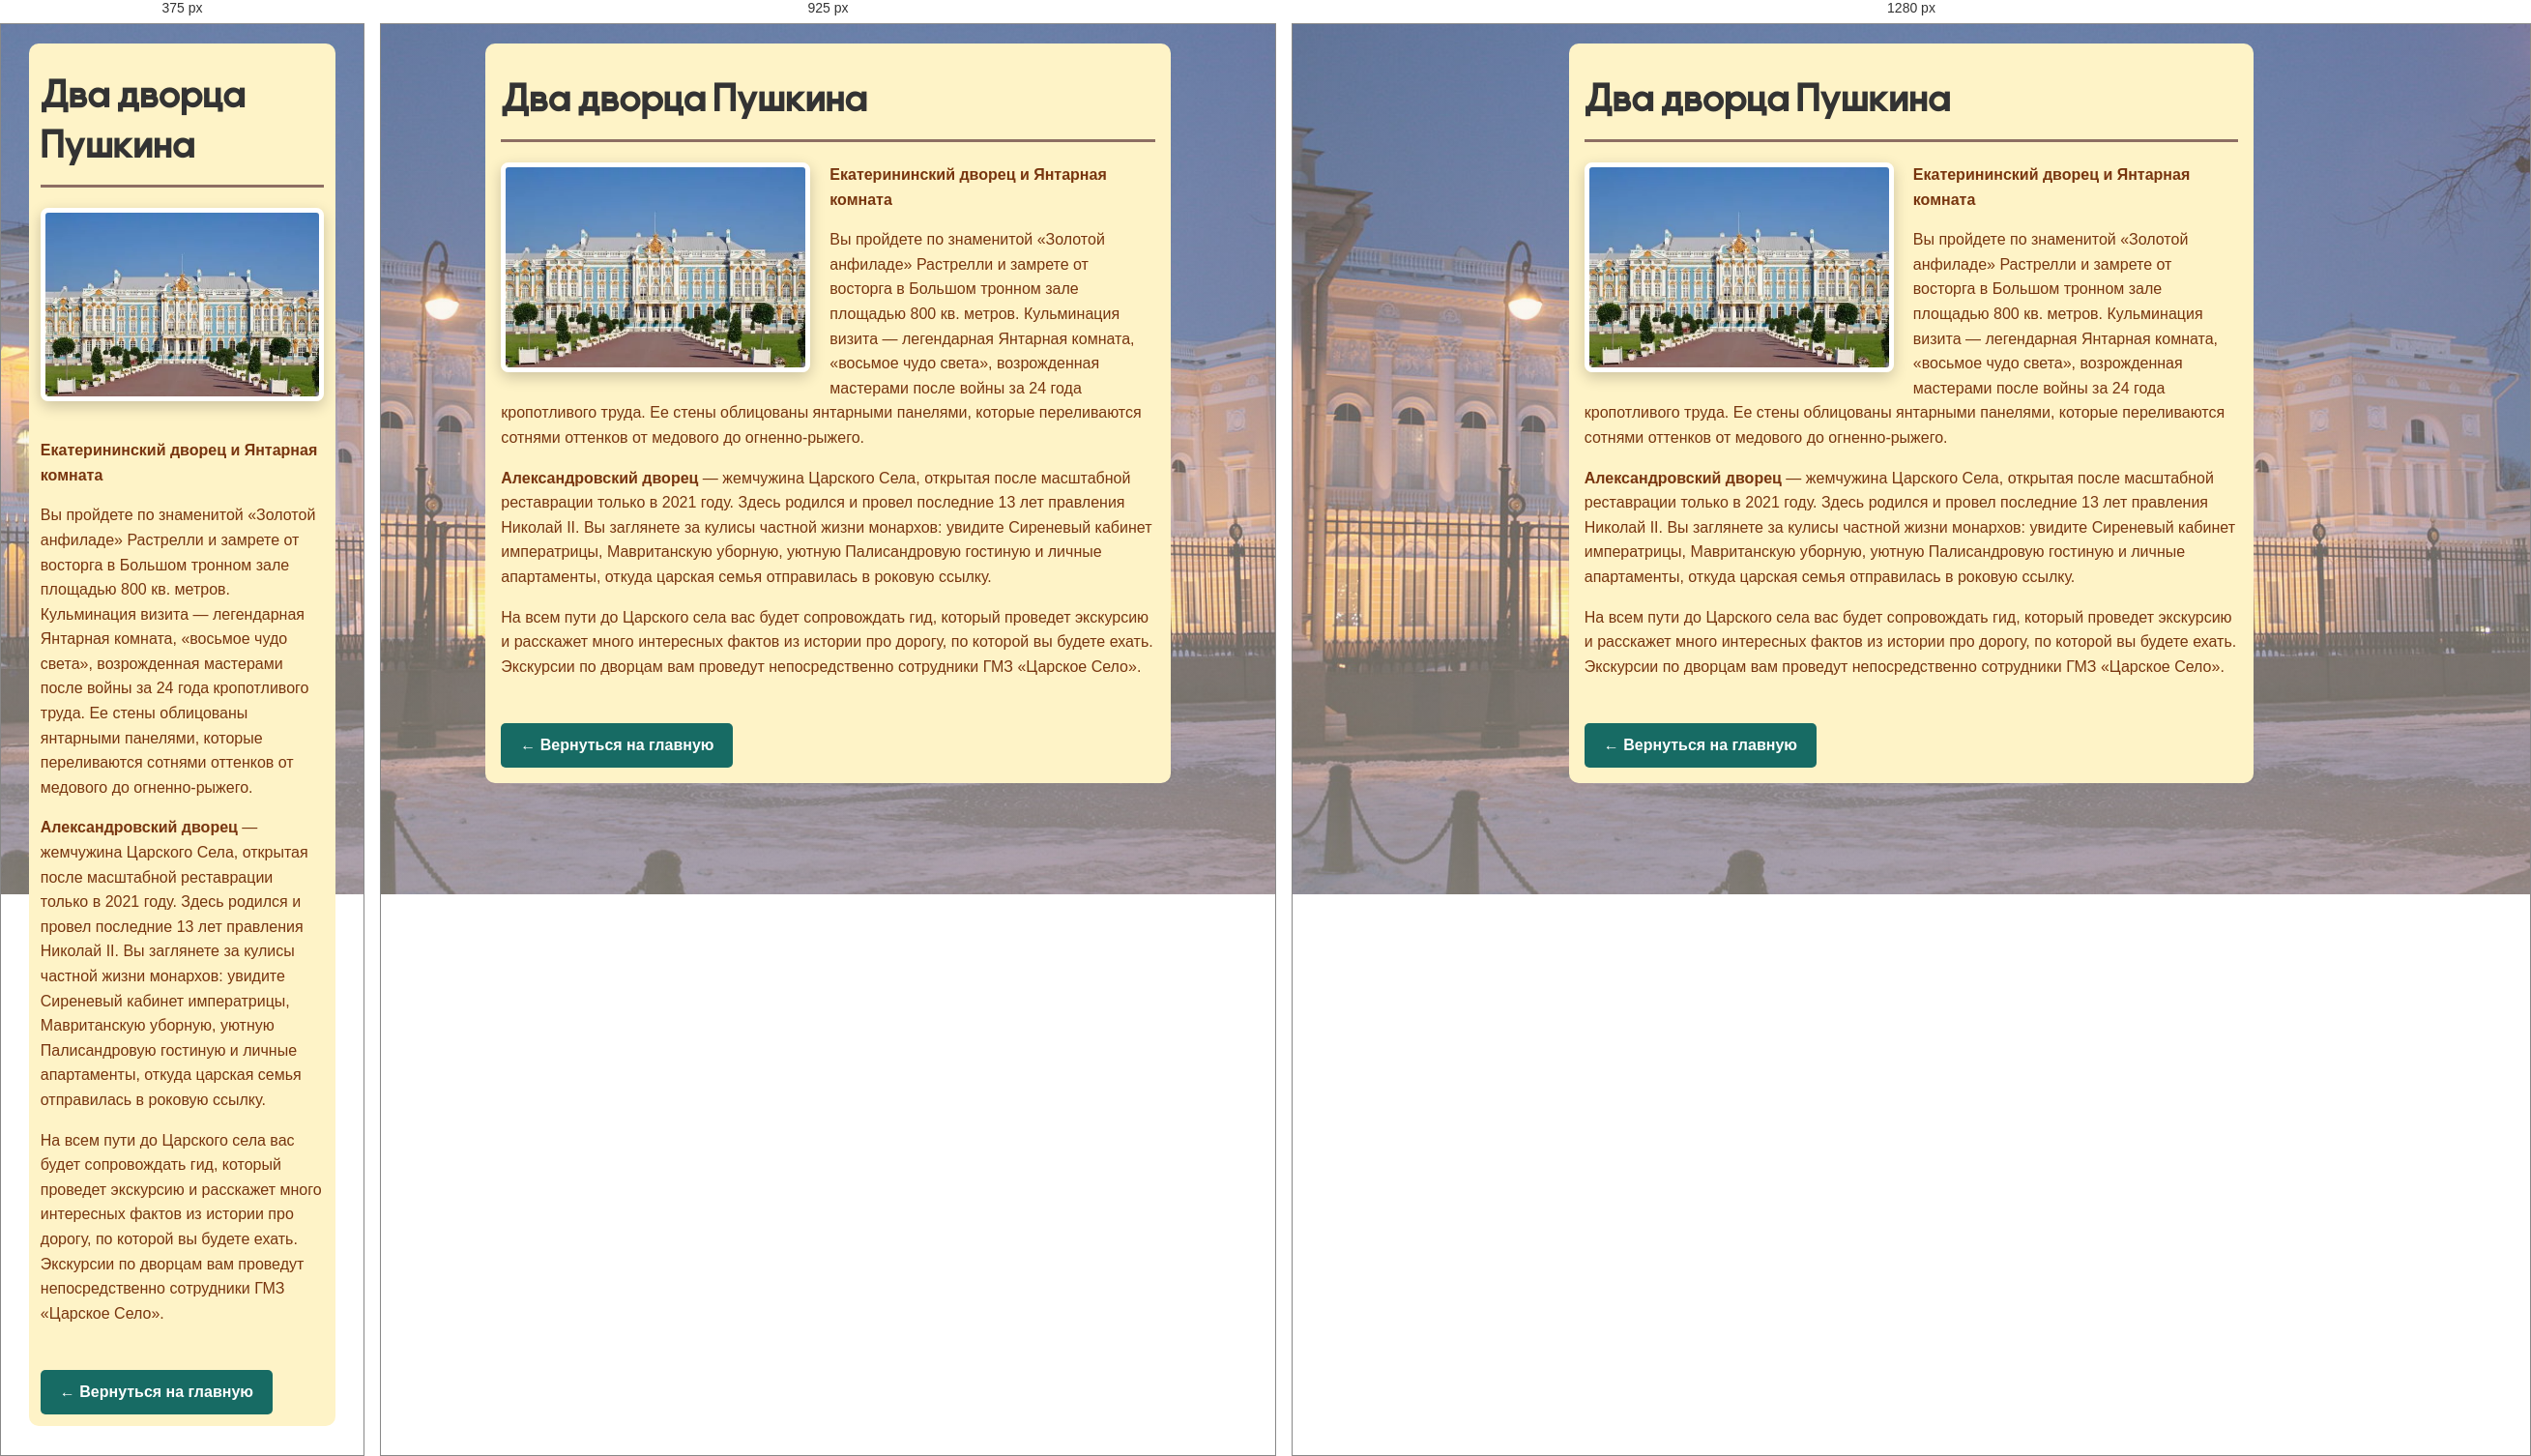
Rendered at 375 px, 925 px and 1280 px, left to right.

<!-- file: pushkin.html -->
<!doctype html>
<html lang="ru">

<head>
    <link rel="stylesheet" href="style.css">
    <meta charset="UTF-8">
    <meta name="viewport" content="width=device-width, initial-scale=1">
    <title>Два дворца Пушкина</title>
    <style>
        body { max-width: 800px; margin: 20px auto; font-family: sans-serif; line-height: 1.6; padding: 0 15px; }
        h1 { color: #333; }
        img { float: left; width: 320px; margin: 0 20px 10px 0; border-radius: 8px; }
        .back-link { display: inline-block; margin-top: 30px; padding: 10px 20px; background-color: #176B64; color: white; text-decoration: none; border-radius: 5px; font-weight: bold; }
        .back-link:hover { background-color: #176B64; }
        .clear { clear: both; }
    </style>
</head>
<body>
    <main class="page">
    <h1>Два дворца Пушкина</h1>
    <img src="images/moun1.png" alt="Два дворца Пушкина">
    
    <p><strong>Екатерининский дворец и Янтарная комната</strong></p>
    <p>Вы пройдете по знаменитой «Золотой анфиладе» Растрелли и замрете от восторга в Большом тронном зале площадью 800 кв. метров. Кульминация визита — легендарная Янтарная комната, «восьмое чудо света», возрожденная мастерами после войны за 24 года кропотливого труда. Ее стены облицованы янтарными панелями, которые переливаются сотнями оттенков от медового до огненно-рыжего.</p>
    
    <p><strong>Александровский дворец</strong> — жемчужина Царского Села, открытая после масштабной реставрации только в 2021 году. Здесь родился и провел последние 13 лет правления Николай II. Вы заглянете за кулисы частной жизни монархов: увидите Сиреневый кабинет императрицы, Мавританскую уборную, уютную Палисандровую гостиную и личные апартаменты, откуда царская семья отправилась в роковую ссылку.</p>
    
    <p>На всем пути до Царского села вас будет сопровождать гид, который проведет экскурсию и расскажет много интересных фактов из истории про дорогу, по которой вы будете ехать. Экскурсии по дворцам вам проведут непосредственно сотрудники ГМЗ «Царское Село».</p>

    <div class="clear"></div>
    <a href="page2.html" class="back-link">← Вернуться на главную</a>
</main>

<script>
  if ("serviceWorker" in navigator) {
    navigator.serviceWorker.register("./sw.js").catch((error) => {
      console.error("Не удалось зарегистрировать service worker:", error);
    });
  }
</script>

</body>
</html>


/* @media block from style.css */
@media (max-width: 600px) {
    img {
        float: none !important;
        margin: 0 0 15px 0 !important;
        width: 100% !important;
    }
}

/* @media block from style.css */
@media (max-width: 1250px) {
    .side-banner {
        display: none;
    }
}

/* @media block from style.css */
@media (max-width: 600px) {
    main.page {
        padding: 0.75rem;
    }
    .products > .card {
        flex-basis: 100%;
    }
}